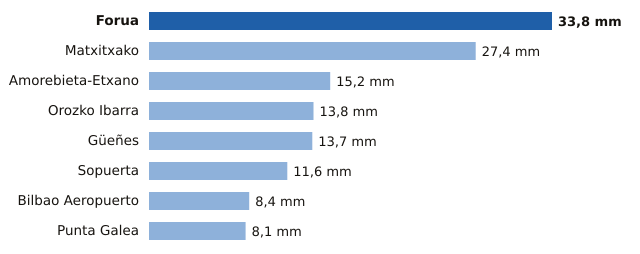

Source data for this figure (header and first rows):
estacion, provincia, mm
Forua, Bizkaia, 33.8
Matxitxako, Bizkaia, 27.4
Amorebieta-Etxano, Bizkaia, 15.2
Orozko Ibarra, Bizkaia, 13.8
Güeñes, Bizkaia, 13.7
Sopuerta, Bizkaia, 11.6
Bilbao Aeropuerto, Bizkaia, 8.4
Punta Galea, Bizkaia, 8.1
